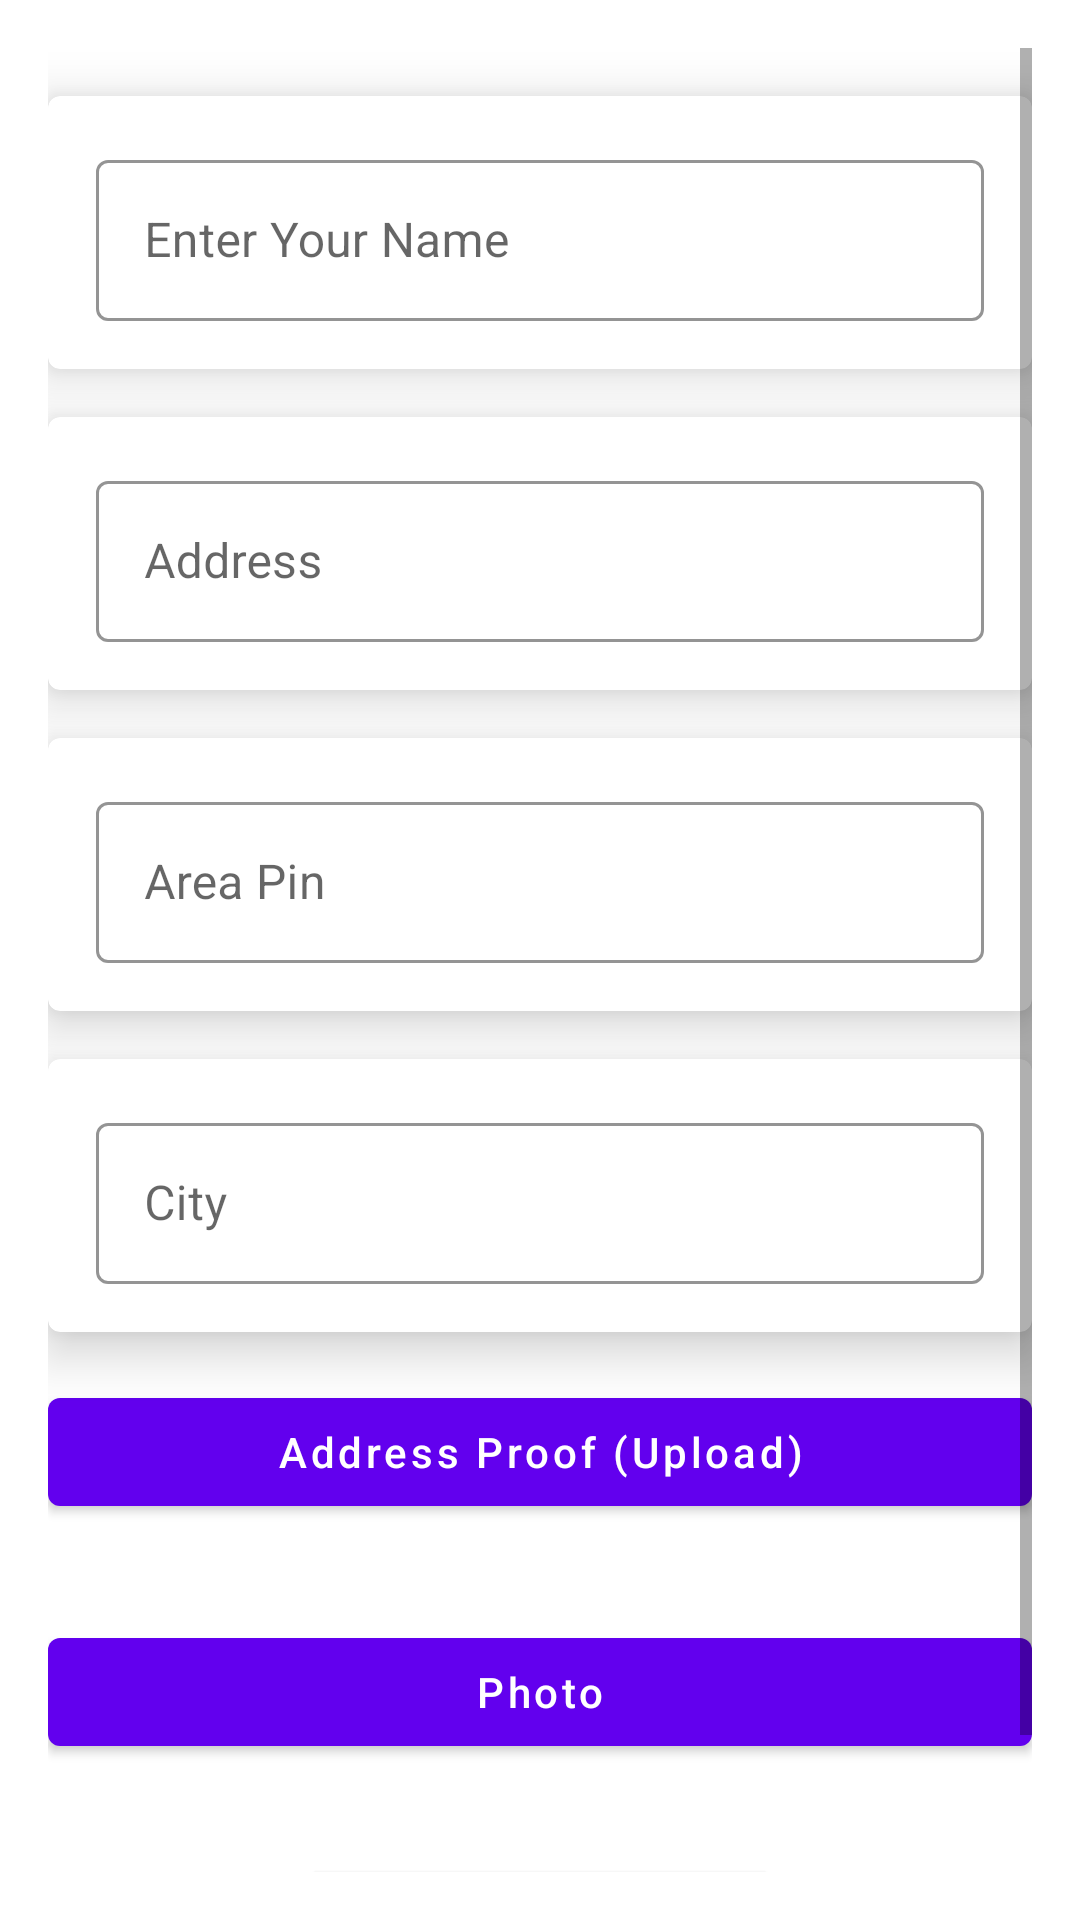

Write the Android layout XML for this screen, with the resource values it uses.
<!-- AndroidManifest.xml: application theme Theme.Flap -->
<!-- res/layout/activity_personal_details_for_delivery_partner.xml -->
<?xml version="1.0" encoding="utf-8"?>
<ScrollView xmlns:android="http://schemas.android.com/apk/res/android"
    xmlns:app="http://schemas.android.com/apk/res-auto"
    xmlns:tools="http://schemas.android.com/tools"
    android:layout_width="match_parent"
    android:layout_height="match_parent"
    android:padding="16dp"
    tools:context=".ui.DrawerSection.merchants.banking.BankingDetailsForAllActivity">


    <LinearLayout
        android:layout_width="match_parent"
        android:layout_height="wrap_content"
        android:orientation="vertical">

        <com.google.android.material.card.MaterialCardView

            android:layout_width="match_parent"
            android:layout_height="wrap_content"
            android:layout_marginTop="16dp"
            app:cardElevation="10dp">

            <com.google.android.material.textfield.TextInputLayout
                style="@style/Widget.MaterialComponents.TextInputLayout.OutlinedBox"
                android:layout_width="match_parent"
                android:layout_height="match_parent"
                android:layout_margin="16dp"
                app:boxStrokeColor="@android:color/darker_gray"
                app:boxStrokeErrorColor="@color/red"
                app:hintTextColor="@color/teal_700">

                <com.google.android.material.textfield.TextInputEditText
                    android:id="@+id/delivery_partnerName"
                    android:layout_width="match_parent"
                    android:layout_height="wrap_content"
                    android:layout_gravity="center"
                    android:hint="@string/name"
                    android:inputType="text"
                    android:padding="16dp"
                    android:textColor="@color/black" />
            </com.google.android.material.textfield.TextInputLayout>
        </com.google.android.material.card.MaterialCardView>

        <com.google.android.material.card.MaterialCardView

            android:layout_width="match_parent"
            android:layout_height="wrap_content"
            android:layout_marginTop="16dp"
            app:cardElevation="10dp">

            <com.google.android.material.textfield.TextInputLayout
                style="@style/Widget.MaterialComponents.TextInputLayout.OutlinedBox"
                android:layout_width="match_parent"
                android:layout_height="match_parent"
                android:layout_margin="16dp"
                app:boxStrokeColor="@android:color/darker_gray"
                app:boxStrokeErrorColor="@color/red"
                app:hintTextColor="@color/teal_700">

                <com.google.android.material.textfield.TextInputEditText
                    android:id="@+id/delivery_partnerAddress"
                    android:layout_width="match_parent"
                    android:layout_height="wrap_content"
                    android:layout_gravity="center"
                    android:hint="@string/address"
                    android:inputType="text"
                    android:padding="16dp"
                    android:textColor="@color/black" />
            </com.google.android.material.textfield.TextInputLayout>
        </com.google.android.material.card.MaterialCardView>

        <com.google.android.material.card.MaterialCardView

            android:layout_width="match_parent"
            android:layout_height="wrap_content"
            android:layout_marginTop="16dp"
            app:cardElevation="10dp">

            <com.google.android.material.textfield.TextInputLayout
                style="@style/Widget.MaterialComponents.TextInputLayout.OutlinedBox"
                android:layout_width="match_parent"
                android:layout_height="match_parent"
                android:layout_margin="16dp"
                app:boxStrokeColor="@android:color/darker_gray"
                app:boxStrokeErrorColor="@color/red"
                app:hintTextColor="@color/teal_700">

                <com.google.android.material.textfield.TextInputEditText
                    android:id="@+id/delivery_partnerAreaPin"
                    android:layout_width="match_parent"
                    android:layout_height="wrap_content"
                    android:layout_gravity="center"
                    android:hint="@string/area_pin"
                    android:inputType="number"
                    android:padding="16dp"
                    android:textColor="@color/black" />
            </com.google.android.material.textfield.TextInputLayout>
        </com.google.android.material.card.MaterialCardView>

        <com.google.android.material.card.MaterialCardView

            android:layout_width="match_parent"
            android:layout_height="wrap_content"
            android:layout_marginTop="16dp"
            app:cardElevation="10dp">

            <com.google.android.material.textfield.TextInputLayout
                style="@style/Widget.MaterialComponents.TextInputLayout.OutlinedBox"
                android:layout_width="match_parent"
                android:layout_height="match_parent"
                android:layout_margin="16dp"
                app:boxStrokeColor="@android:color/darker_gray"
                app:boxStrokeErrorColor="@color/red"
                app:hintTextColor="@color/teal_700"
                app:layout_constraintTop_toBottomOf="@id/textView">

                <com.google.android.material.textfield.TextInputEditText
                    android:id="@+id/delivery_partnerCity"
                    android:layout_width="match_parent"
                    android:layout_height="wrap_content"
                    android:layout_gravity="center"
                    android:hint="@string/city"
                    android:inputType="text"
                    android:padding="16dp"
                    android:textColor="@color/black" />
            </com.google.android.material.textfield.TextInputLayout>
        </com.google.android.material.card.MaterialCardView>



        <com.google.android.material.button.MaterialButton
            android:id="@+id/delivery_partnerAddressProof"
            android:layout_width="match_parent"
            android:layout_height="match_parent"
            android:layout_marginTop="16dp"
            android:text="@string/address_proof_upload"
            android:textAllCaps="false" />

        <com.google.android.material.card.MaterialCardView

            android:layout_width="match_parent"
            android:layout_height="wrap_content"
            android:layout_marginTop="16dp"
            app:cardElevation="10dp">

            <ImageView
                android:id="@+id/delivery_partnerAddressProofPreview"
                android:layout_width="match_parent"
                android:layout_height="400dp"
                android:scaleType="centerCrop"
                android:visibility="gone"
                android:contentDescription="@string/todo" />
        </com.google.android.material.card.MaterialCardView>

        <com.google.android.material.button.MaterialButton
            android:id="@+id/delivery_partnerPhoto"
            android:layout_width="match_parent"
            android:layout_height="match_parent"
            android:layout_marginTop="16dp"
            android:text="@string/photo"
            android:textAllCaps="false" />

        <com.google.android.material.card.MaterialCardView

            android:layout_width="match_parent"
            android:layout_height="wrap_content"
            android:layout_marginTop="16dp"
            app:cardElevation="10dp">

            <ImageView
                android:id="@+id/delivery_partnerPhotoPreview"
                android:layout_width="match_parent"
                android:layout_height="400dp"
                android:scaleType="centerCrop"
                android:visibility="gone"
                android:contentDescription="@string/todo" />
        </com.google.android.material.card.MaterialCardView>

        <Button
            android:id="@+id/saveDocument"
            android:layout_width="wrap_content"
            android:layout_height="wrap_content"
            android:layout_gravity="center"
            android:layout_margin="20dp"
            android:background="@color/red"
            android:backgroundTint="@color/red"
            android:padding="10dp"
            android:text="@string/submit_document" />


    </LinearLayout>


</ScrollView>
<!-- resources referenced by this layout -->
<resources>
  <color name="black">#FF000000</color>
  <color name="red">#CD5C5C</color>
  <color name="teal_700">#FF018786</color>
  <string name="address">Address</string>
  <string name="address_proof_upload">Address Proof (Upload)</string>
  <string name="area_pin">Area Pin</string>
  <string name="city">City</string>
  <string name="name">Enter Your Name</string>
  <string name="photo">Photo</string>
  <string name="submit_document">Submit Document</string>
  <string name="todo">TODO</string>
  <style name="Theme.Flap" parent="Theme.MaterialComponents.DayNight.DarkActionBar">
          
          <item name="colorPrimary">@color/purple_500</item>
          <item name="colorPrimaryVariant">@color/purple_700</item>
          <item name="colorOnPrimary">@color/white</item>
          
          <item name="colorSecondary">@color/teal_200</item>
          <item name="colorSecondaryVariant">@color/teal_700</item>
          <item name="colorOnSecondary">@color/black</item>
          
          <item name="android:statusBarColor" tools:targetApi="l">?attr/colorPrimaryVariant</item>
          
      </style>
  <color name="purple_500">#FF6200EE</color>
  <color name="purple_700">#FF3700B3</color>
  <color name="white">#FFFFFFFF</color>
  <color name="teal_200">#FF03DAC5</color>
</resources>
